Dataset: augmented_synth_line (GitHub, psykodan/aiPrint-Data-Creation). Classes: good, over-printed, under-printed.

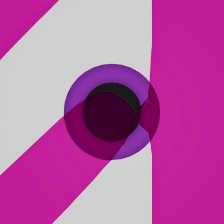
Label: over-printed

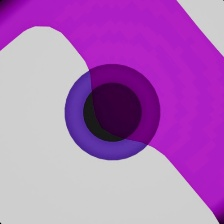
Label: good

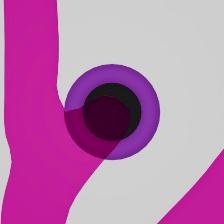
Label: good

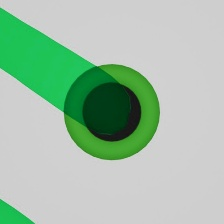
Label: over-printed

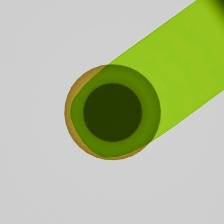
Label: over-printed

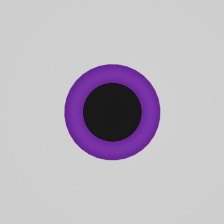
Label: under-printed
